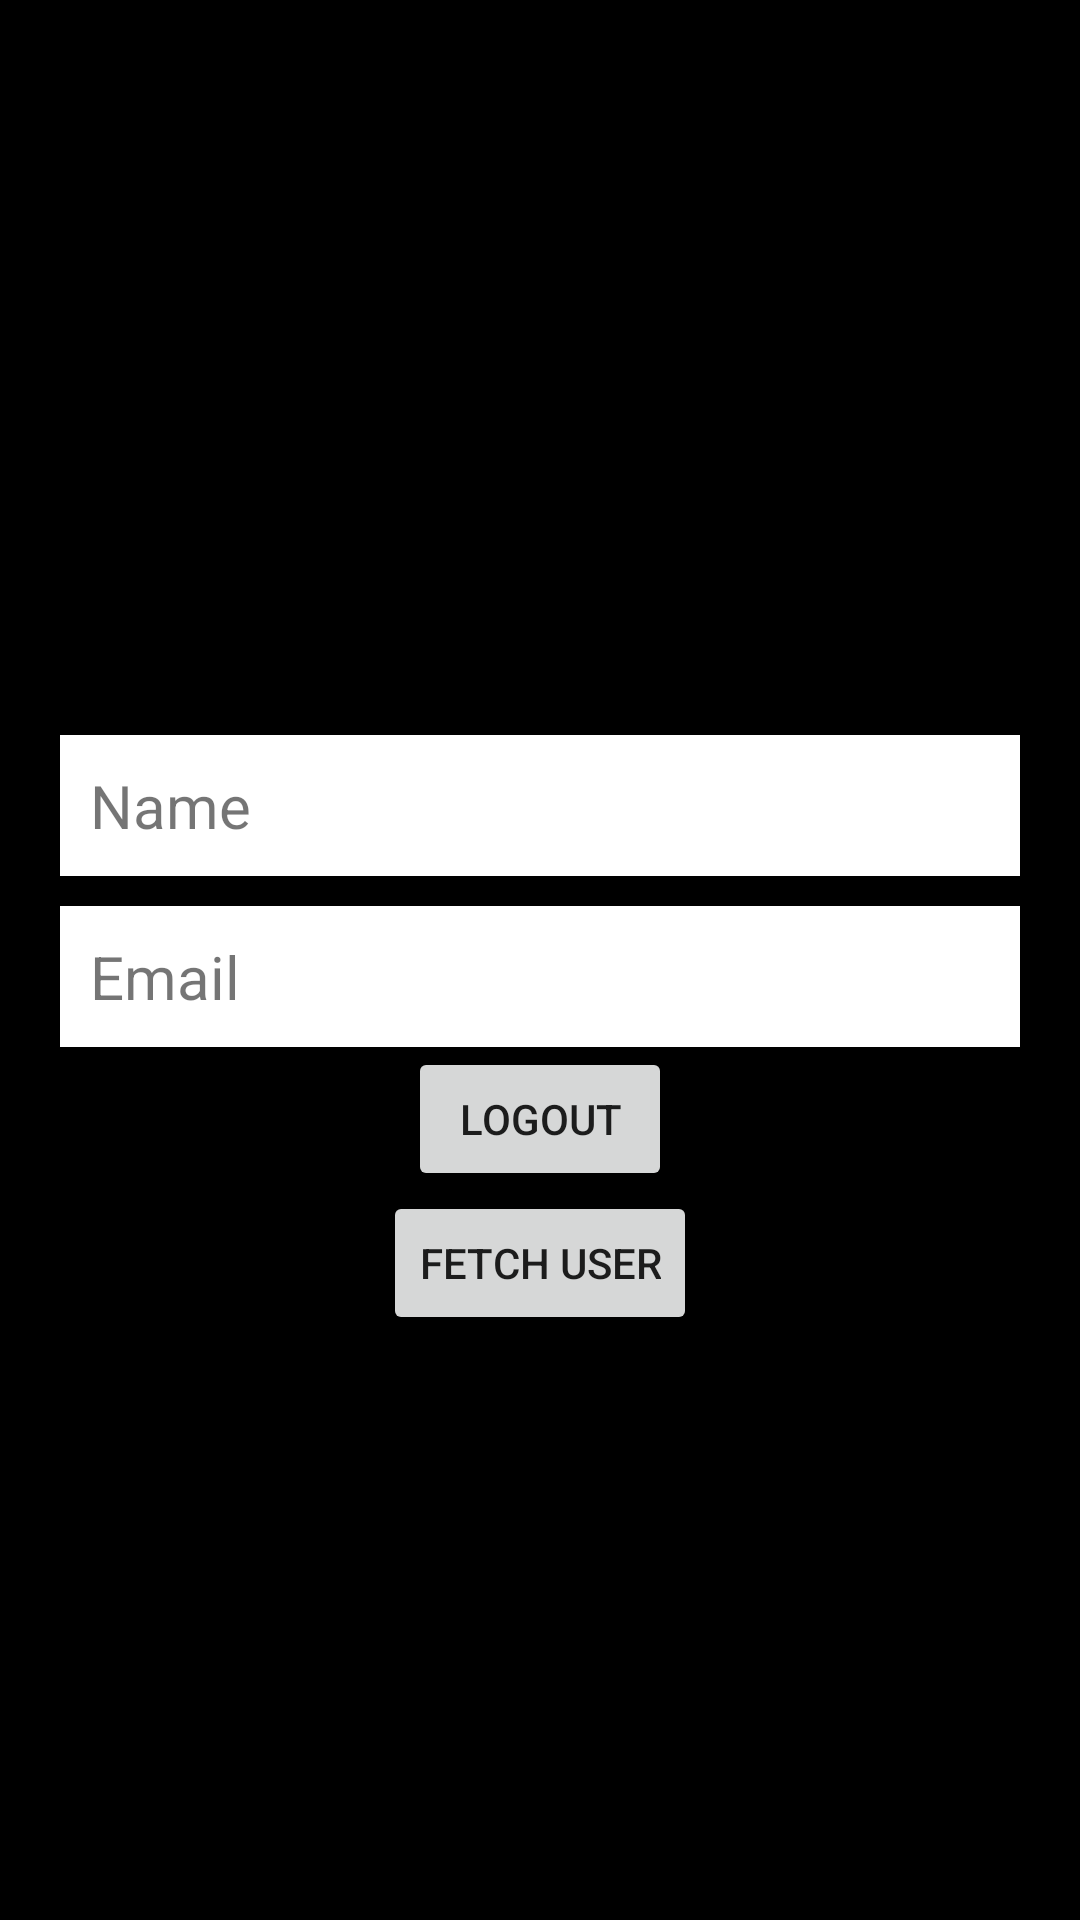

Here is an Android app screen rendered from its layout file. Give the layout XML and the strings, colors and styles it references.
<!-- AndroidManifest.xml: activity theme Theme.SpartansFitness.Fullscreen -->
<!-- res/layout/activity_profile.xml -->
<?xml version="1.0" encoding="utf-8"?>
<LinearLayout xmlns:android="http://schemas.android.com/apk/res/android"
    xmlns:app="http://schemas.android.com/apk/res-auto"
    xmlns:tools="http://schemas.android.com/tools"
    android:layout_width="match_parent"
    android:layout_height="match_parent"
    android:background="@color/black"
    android:orientation="vertical"
    android:gravity="center"
    tools:context=".ProfileActivity">

    <TextView
        android:id="@+id/profile_name"
        android:layout_width="match_parent"
        android:layout_height="wrap_content"
        android:layout_marginStart="20dp"
        android:layout_marginTop="50dp"
        android:layout_marginEnd="20dp"
        android:background="@color/white"
        android:padding="10dp"
        android:text="@string/name"
        android:textSize="20sp" />

    <TextView
        android:id="@+id/profile_email"
        android:layout_width="match_parent"
        android:layout_height="wrap_content"
        android:layout_marginStart="20dp"
        android:layout_marginTop="10dp"
        android:layout_marginEnd="20dp"
        android:background="@color/white"
        android:padding="10dp"
        android:text="@string/email"
        android:textSize="20sp" />

    <Button
        android:id="@+id/profile_logout"
        android:text="@string/logout"
        android:layout_width="wrap_content"
        android:layout_height="wrap_content" />

    <TextView
        android:visibility="gone"
        android:id="@+id/profile_user"
        android:layout_width="match_parent"
        android:layout_height="wrap_content"
        android:layout_marginStart="20dp"
        android:layout_marginTop="10dp"
        android:layout_marginEnd="20dp"
        android:background="@color/white"
        android:padding="10dp"
        android:textSize="20sp" />

    <Button
        android:id="@+id/fetchProfile"
        android:text="@string/fetch_user"
        android:layout_width="wrap_content"
        android:layout_height="wrap_content" />

</LinearLayout>
<!-- resources referenced by this layout -->
<resources>
  <color name="black">#FF000000</color>
  <color name="white">#FFFFFFFF</color>
  <string name="email">Email</string>
  <string name="fetch_user">Fetch User</string>
  <string name="logout">LogOut</string>
  <string name="name">Name</string>
  <style name="Theme.SpartansFitness.Fullscreen" parent="Theme.SpartansFitness">
          <item name="android:actionBarStyle">
              @style/Widget.Theme.SpartansFitness.ActionBar.Fullscreen
          </item>
          <item name="android:windowActionBarOverlay">true</item>
          <item name="android:windowBackground">@null</item>
      </style>
  <style name="Theme.SpartansFitness" parent="Base.Theme.SpartansFitness" />
  <style name="Widget.Theme.SpartansFitness.ActionBar.Fullscreen" parent="Widget.AppCompat.ActionBar">
          <item name="android:background">@color/black_overlay</item>
      </style>
  <style name="Base.Theme.SpartansFitness" parent="Theme.AppCompat.DayNight.NoActionBar">
          
          
      </style>
  <color name="black_overlay">#66000000</color>
</resources>
